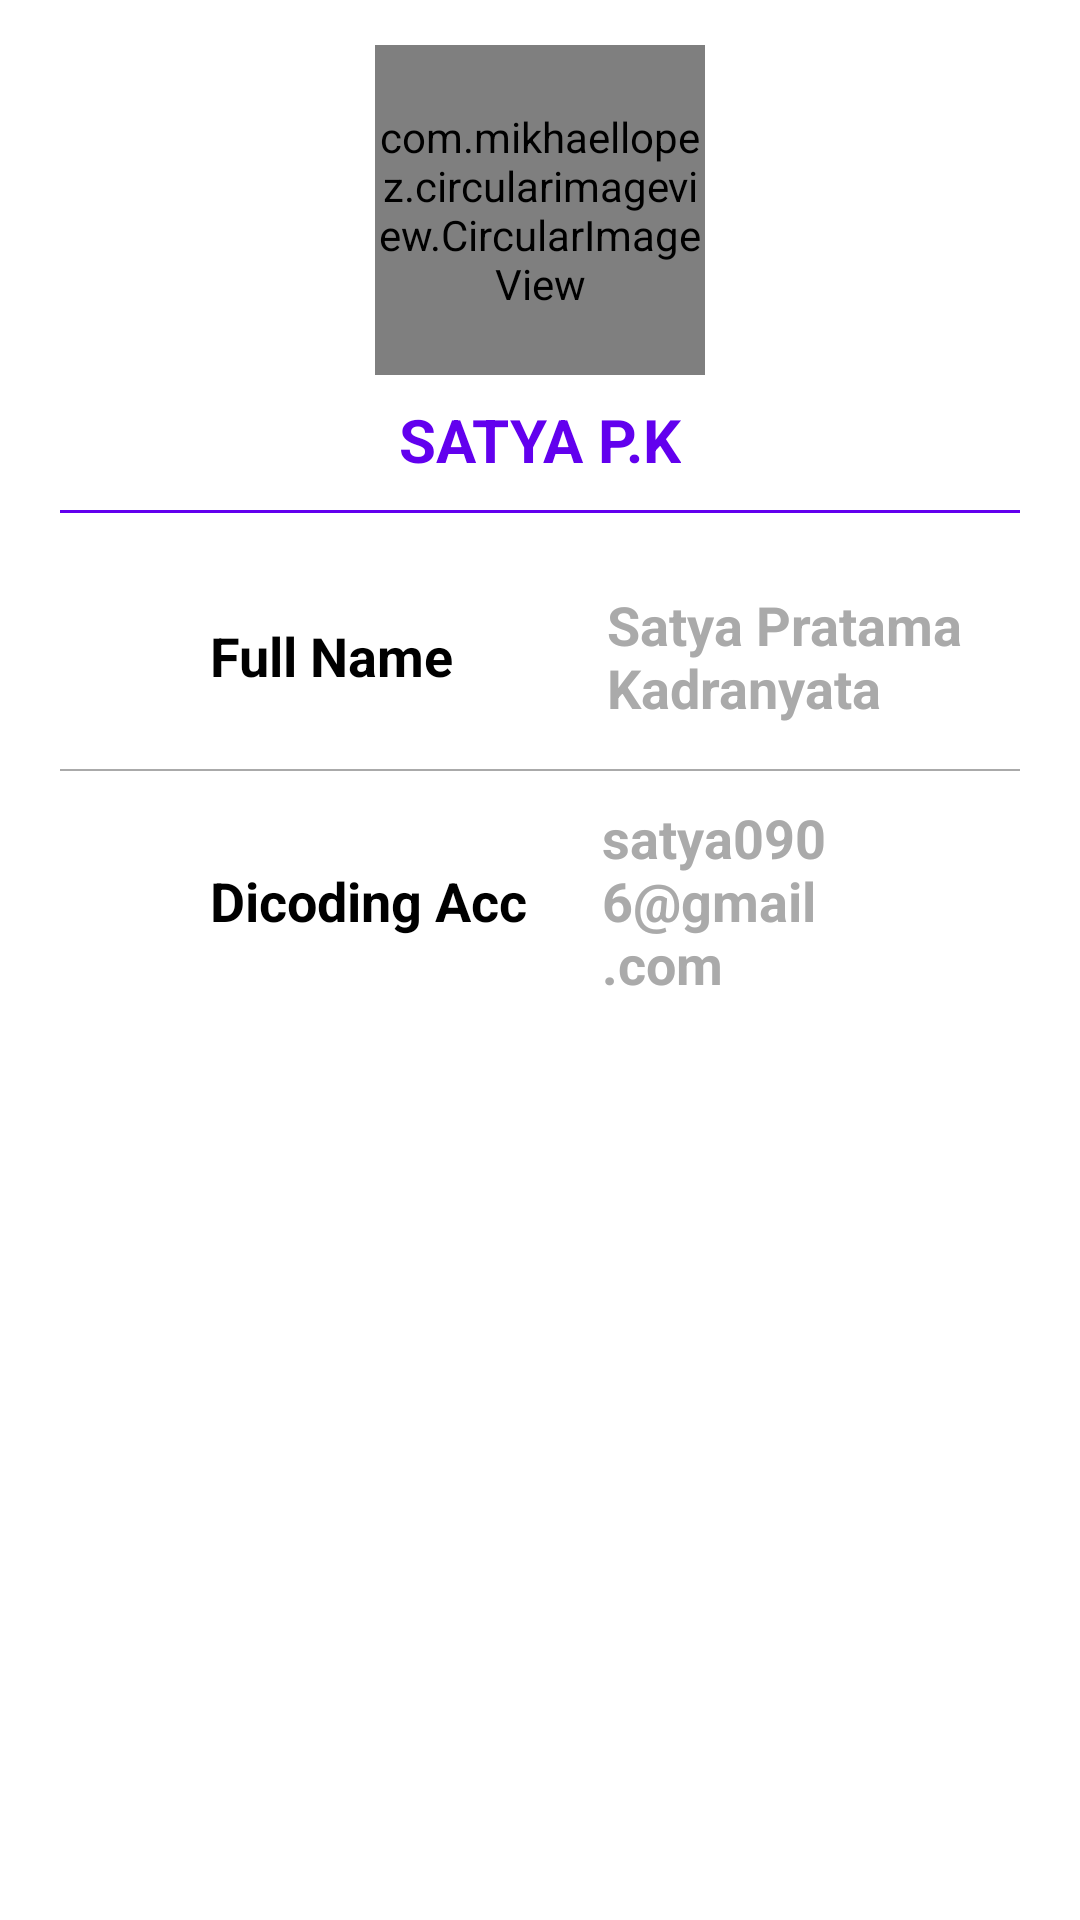

Reconstruct the res/layout file that produces this screen, plus the resources it refers to.
<!-- AndroidManifest.xml: application theme Theme.Submv1 -->
<!-- res/layout/fragment_account.xml -->
<?xml version="1.0" encoding="utf-8"?>
<LinearLayout xmlns:android="http://schemas.android.com/apk/res/android"
    xmlns:tools="http://schemas.android.com/tools"
    android:layout_width="match_parent"
    android:layout_height="wrap_content"
    tools:context=".AccountFragment"
    android:paddingLeft="20dp"
    android:paddingRight="20dp"
    android:orientation="vertical">

    <LinearLayout
        android:layout_width="match_parent"
        android:layout_height="wrap_content"
        android:orientation="vertical"

        android:paddingTop="15dp"
        android:paddingBottom="15dp"
        android:gravity="center"
        >

        <com.mikhaellopez.circularimageview.CircularImageView
            android:layout_width="110dp"
            android:layout_height="110dp"
            android:src="@drawable/satya">

        </com.mikhaellopez.circularimageview.CircularImageView>

        <TextView
            android:layout_width="wrap_content"
            android:layout_height="wrap_content"
            android:text="SATYA P.K"
            android:textColor="@color/purple_500"
            android:textSize="20sp"
            android:layout_marginTop="8dp"
            android:textStyle="bold"
            />
        <View
            android:layout_width="match_parent"
            android:layout_height="1dp"
            android:background="@color/purple_500"
            android:layout_marginTop="10dp"

            />



    </LinearLayout>

    <LinearLayout
        android:layout_width="wrap_content"
        android:layout_height="wrap_content"
        android:orientation="horizontal"
        android:paddingLeft="15dp"
        android:paddingRight="15dp"
        android:layout_marginTop="10dp"
        android:gravity="center_vertical"
        >
        <ImageView
            android:layout_width="30dp"
            android:layout_height="30dp"
            android:src="@drawable/ic_person" />
        <TextView
            android:layout_width="wrap_content"
            android:layout_height="wrap_content"
            android:text="Full Name"
            android:textStyle="bold"
            android:textColor="@android:color/black"
            android:textSize="18sp"
            android:layout_marginLeft="5dp"

            />
        <TextView
            android:layout_width="wrap_content"
            android:layout_height="wrap_content"
            android:text="Satya Pratama Kadranyata"
            android:textStyle="bold"
            android:textSize="18sp"
            android:layout_marginLeft="51dp"
            android:textColor="@android:color/darker_gray"/>



    </LinearLayout>
    <View
        android:layout_width="match_parent"
        android:layout_height="0.5dp"
        android:background="@android:color/darker_gray"
        android:layout_marginTop="15dp"
        android:paddingRight="10dp"
        android:paddingLeft="10dp"
        />
    <LinearLayout
        android:layout_width="wrap_content"
        android:layout_height="wrap_content"
        android:orientation="horizontal"
        android:paddingLeft="15dp"
        android:paddingRight="15dp"
        android:layout_marginTop="10dp"
        android:gravity="center_vertical"
        >
        <ImageView
            android:layout_width="30dp"
            android:layout_height="30dp"
            android:src="@drawable/ic_baseline_email_24" />
        <TextView
            android:layout_width="wrap_content"
            android:layout_height="wrap_content"
            android:text="Dicoding Acc"
            android:textStyle="bold"
            android:textColor="@android:color/black"
            android:textSize="18sp"
            android:layout_marginLeft="5dp"

            />
        <TextView
            android:layout_width="wrap_content"
            android:layout_height="wrap_content"
            android:text="satya0906@gmail.com"
            android:textStyle="bold"
            android:textSize="18sp"
            android:layout_marginLeft="25dp"
            android:textColor="@android:color/darker_gray"/>



    </LinearLayout>


























































































</LinearLayout>
<!-- resources referenced by this layout -->
<resources>
  <!-- drawable satya: jpg bitmap (drawable-v24, 466999 bytes) -->
  <style name="Theme.Submv1" parent="Theme.MaterialComponents.DayNight.NoActionBar">
          
          <item name="colorPrimary">@color/purple_500</item>
          <item name="colorPrimaryVariant">@color/purple_700</item>
          <item name="colorOnPrimary">@color/white</item>
          
          <item name="colorSecondary">@color/teal_200</item>
          <item name="colorSecondaryVariant">@color/teal_700</item>
          <item name="colorOnSecondary">@color/black</item>
          
          <item name="android:statusBarColor" tools:targetApi="l">?attr/colorPrimaryVariant</item>
          
      </style>
  <!-- not gathered from this repository: default colours our renderer supplied (Android Studio template values) -->
  <color name="purple_500">#FF6200EE</color>
  <color name="purple_700">#FF3700B3</color>
  <color name="teal_200">#FF03DAC5</color>
  <color name="teal_700">#FF018786</color>
  <color name="black">#FF000000</color>
  <color name="white">#FFFFFFFF</color>
</resources>
